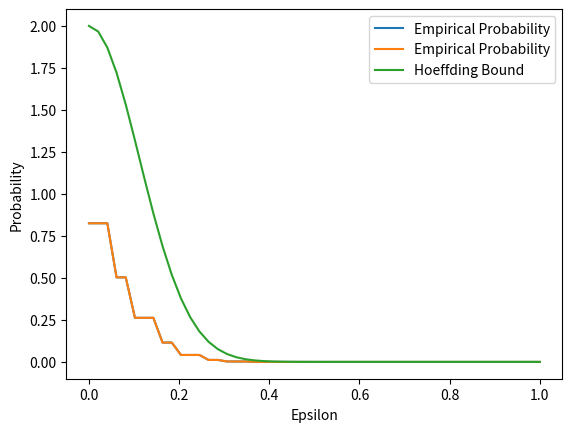

Reproduce this figure in Python.
import numpy as np
import matplotlib.pyplot as plt

#a
N = 200000
n = 20
samples = np.random.binomial(1, 0.5, (N, n))
empirical_means = np.mean(samples, axis=1)

#b
epsilons = np.linspace(0, 1, 50)
empirical_probabilities = [(np.abs(empirical_means - 0.5) > epsilon).mean() for epsilon in epsilons]
plt.plot(epsilons, empirical_probabilities, label='Empirical Probability')
plt.xlabel('Epsilon')
plt.ylabel('Probability')
plt.legend()
plt.show()

#c
hoeffding_bound = [2 * np.exp(-2 * epsilon**2 * n) for epsilon in epsilons]
plt.plot(epsilons, empirical_probabilities, label='Empirical Probability')
plt.plot(epsilons, hoeffding_bound, label='Hoeffding Bound',)
plt.xlabel('Epsilon')
plt.ylabel('Probability')
plt.legend()
plt.show()